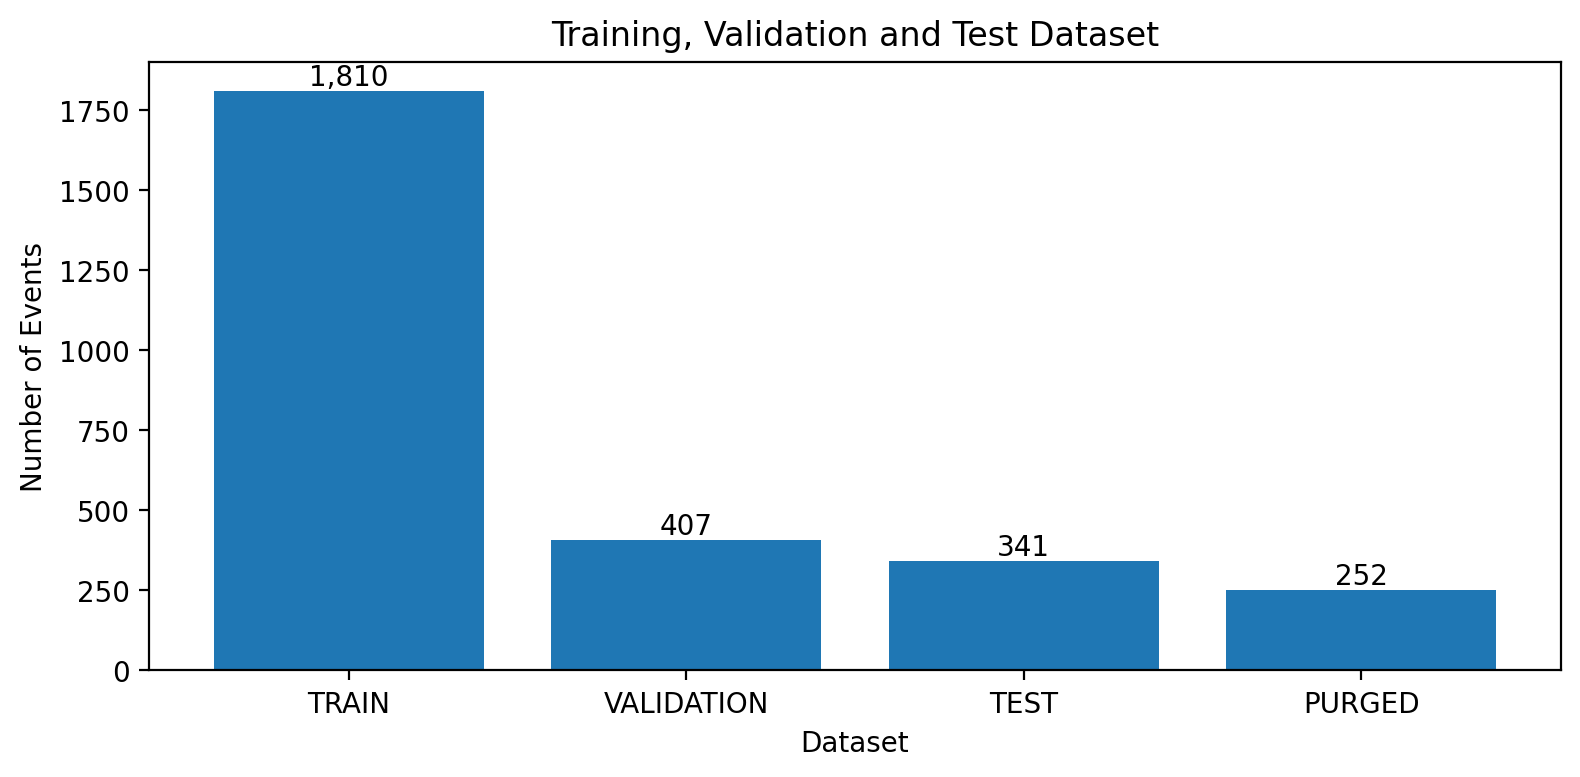

The data file committed next to this chart (first rows):
SPLIT, ROWS, PERCENT_OF_LABELLED
TRAIN, 1810, 64.41
VALIDATION, 407, 14.48
TEST, 341, 12.14
PURGED, 252, 8.968
